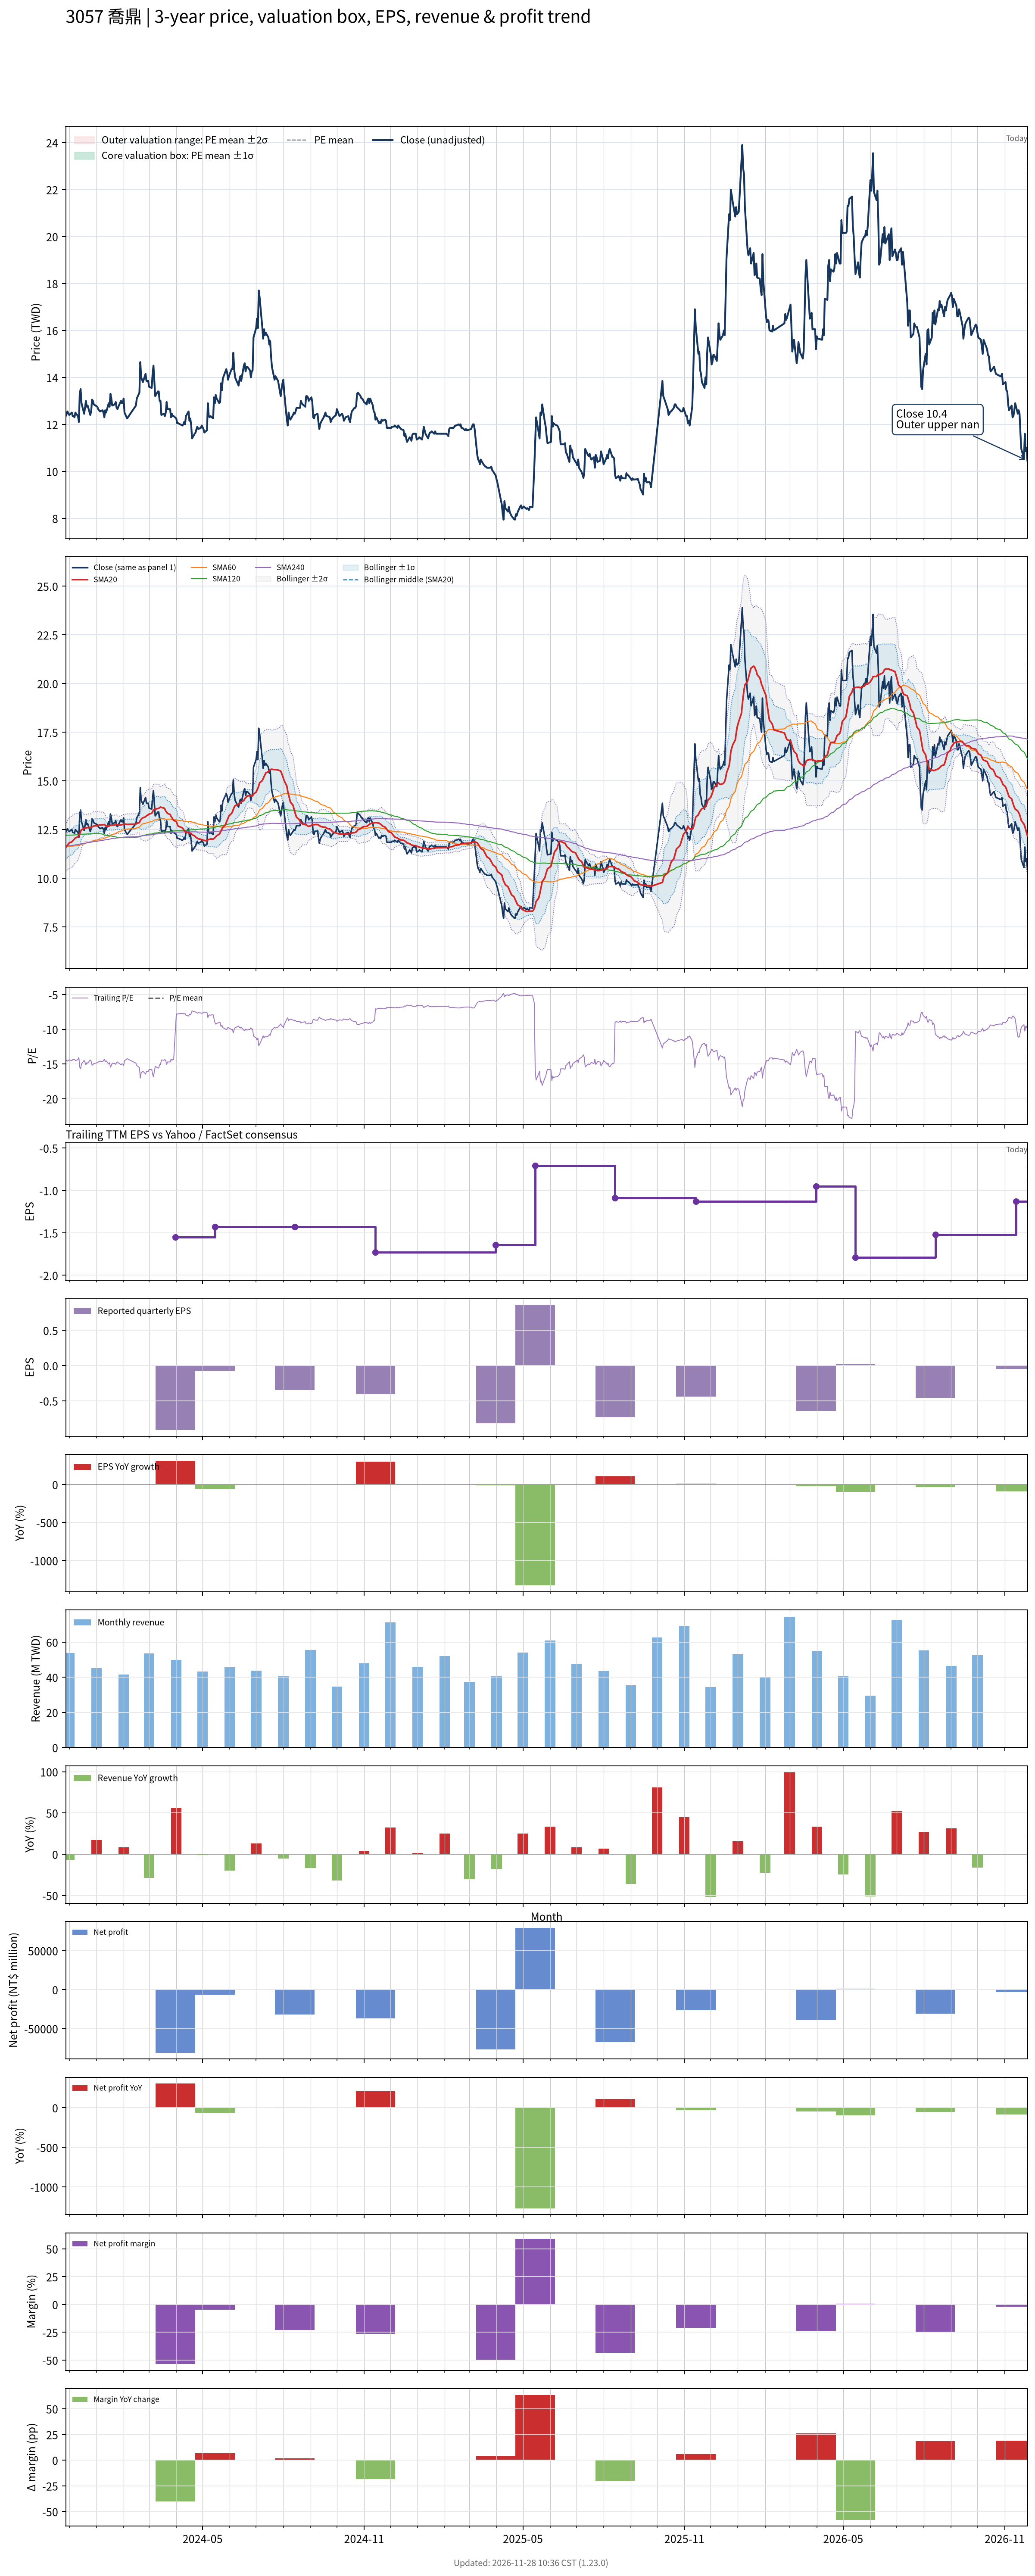

The data file committed next to this chart (first rows):
# chart-version: skill-stock-dynamic-val…
date, close, available_date, period_end, eps, ttm_eps, pe, pe_mean, pe_std, price_m2, price_m1, price_mean, price_p1, price_p2, forward_eps, forward_pe, forward_pe_mean, forward_pe_std, forward_price_m2, forward_price_m1, forward_price_mean, forward_price_p1, forward_price_p2, sma20
2023-11-27, 12.35, 2023-11-14, 2023-09-30, -0.1, -0.86, -14.36, , , , , , , , , , , , , , , , , 11.56
2023-11-28, 12.45, 2023-11-14, 2023-09-30, -0.1, -0.86, -14.48, , , , , , , , , , , , , , , , , 11.62
2023-11-29, 12.55, 2023-11-14, 2023-09-30, -0.1, -0.86, -14.59, , , , , , , , , , , , , , , , , 11.7
2023-11-30, 12.45, 2023-11-14, 2023-09-30, -0.1, -0.86, -14.48, , , , , , , , , , , , , , , , , 11.76
2023-12-01, 12.4, 2023-11-14, 2023-09-30, -0.1, -0.86, -14.42, , , , , , , , , , , , , , , , , 11.81
2023-12-04, 12.5, 2023-11-14, 2023-09-30, -0.1, -0.86, -14.53, , , , , , , , , , , , , , , , , 11.87
2023-12-05, 12.35, 2023-11-14, 2023-09-30, -0.1, -0.86, -14.36, , , , , , , , , , , , , , , , , 11.91
2023-12-06, 12.35, 2023-11-14, 2023-09-30, -0.1, -0.86, -14.36, , , , , , , , , , , , , , , , , 11.96
2023-12-07, 12.3, 2023-11-14, 2023-09-30, -0.1, -0.86, -14.3, , , , , , , , , , , , , , , , , 12.02
2023-12-08, 12.5, 2023-11-14, 2023-09-30, -0.1, -0.86, -14.53, , , , , , , , , , , , , , , , , 12.07
2023-12-11, 12.35, 2023-11-14, 2023-09-30, -0.1, -0.86, -14.36, , , , , , , , , , , , , , , , , 12.12
2023-12-12, 12.1, 2023-11-14, 2023-09-30, -0.1, -0.86, -14.07, , , , , , , , , , , , , , , , , 12.18
2023-12-13, 13.3, 2023-11-14, 2023-09-30, -0.1, -0.86, -15.47, , , , , , , , , , , , , , , , , 12.29
2023-12-14, 13.5, 2023-11-14, 2023-09-30, -0.1, -0.86, -15.7, , , , , , , , , , , , , , , , , 12.4
2023-12-15, 12.9, 2023-11-14, 2023-09-30, -0.1, -0.86, -15, , , , , , , , , , , , , , , , , 12.49
2023-12-18, 12.45, 2023-11-14, 2023-09-30, -0.1, -0.86, -14.48, , , , , , , , , , , , , , , , , 12.55
2023-12-19, 12.7, 2023-11-14, 2023-09-30, -0.1, -0.86, -14.77, , , , , , , , , , , , , , , , , 12.57
2023-12-20, 13, 2023-11-14, 2023-09-30, -0.1, -0.86, -15.12, , , , , , , , , , , , , , , , , 12.58
2023-12-21, 12.75, 2023-11-14, 2023-09-30, -0.1, -0.86, -14.83, , , , , , , , , , , , , , , , , 12.59
2023-12-22, 12.8, 2023-11-14, 2023-09-30, -0.1, -0.86, -14.88, , , , , , , , , , , , , , , , , 12.6
2023-12-25, 12.4, 2023-11-14, 2023-09-30, -0.1, -0.86, -14.42, , , , , , , , , , , , , , , , , 12.61
2023-12-26, 12.55, 2023-11-14, 2023-09-30, -0.1, -0.86, -14.59, , , , , , , , , , , , , , , , , 12.61
2023-12-27, 13.05, 2023-11-14, 2023-09-30, -0.1, -0.86, -15.17, , , , , , , , , , , , , , , , , 12.63
2023-12-28, 13, 2023-11-14, 2023-09-30, -0.1, -0.86, -15.12, , , , , , , , , , , , , , , , , 12.66
2023-12-29, 12.85, 2023-11-14, 2023-09-30, -0.1, -0.86, -14.94, , , , , , , , , , , , , , , , , 12.69
2024-01-02, 12.75, 2023-11-14, 2023-09-30, -0.1, -0.86, -14.83, , , , , , , , , , , , , , , , , 12.7
2024-01-03, 12.65, 2023-11-14, 2023-09-30, -0.1, -0.86, -14.71, , , , , , , , , , , , , , , , , 12.71
2024-01-04, 12.6, 2023-11-14, 2023-09-30, -0.1, -0.86, -14.65, , , , , , , , , , , , , , , , , 12.72
2024-01-05, 12.55, 2023-11-14, 2023-09-30, -0.1, -0.86, -14.59, , , , , , , , , , , , , , , , , 12.74
2024-01-08, 12.6, 2023-11-14, 2023-09-30, -0.1, -0.86, -14.65, , , , , , , , , , , , , , , , , 12.74
2024-01-09, 12.5, 2023-11-14, 2023-09-30, -0.1, -0.86, -14.53, , , , , , , , , , , , , , , , , 12.75
2024-01-10, 12.3, 2023-11-14, 2023-09-30, -0.1, -0.86, -14.3, , , , , , , , , , , , , , , , , 12.76
2024-01-11, 12.6, 2023-11-14, 2023-09-30, -0.1, -0.86, -14.65, , , , , , , , , , , , , , , , , 12.72
2024-01-12, 12.5, 2023-11-14, 2023-09-30, -0.1, -0.86, -14.53, , , , , , , , , , , , , , , , , 12.68
2024-01-15, 12.9, 2023-11-14, 2023-09-30, -0.1, -0.86, -15, , , , , , , , , , , , , , , , , 12.68
2024-01-16, 12.75, 2023-11-14, 2023-09-30, -0.1, -0.86, -14.83, , , , , , , , , , , , , , , , , 12.69
2024-01-17, 13.3, 2023-11-14, 2023-09-30, -0.1, -0.86, -15.47, , , , , , , , , , , , , , , , , 12.72
2024-01-18, 13.1, 2023-11-14, 2023-09-30, -0.1, -0.86, -15.23, , , , , , , , , , , , , , , , , 12.72
2024-01-19, 12.8, 2023-11-14, 2023-09-30, -0.1, -0.86, -14.88, , , , , , , , , , , , , , , , , 12.73
2024-01-22, 12.85, 2023-11-14, 2023-09-30, -0.1, -0.86, -14.94, , , , , , , , , , , , , , , , , 12.73
2024-01-23, 12.95, 2023-11-14, 2023-09-30, -0.1, -0.86, -15.06, , , , , , , , , , , , , , , , , 12.76
2024-01-24, 12.7, 2023-11-14, 2023-09-30, -0.1, -0.86, -14.77, , , , , , , , , , , , , , , , , 12.77
2024-01-25, 12.65, 2023-11-14, 2023-09-30, -0.1, -0.86, -14.71, , , , , , , , , , , , , , , , , 12.74
2024-01-26, 12.75, 2023-11-14, 2023-09-30, -0.1, -0.86, -14.83, , , , , , , , , , , , , , , , , 12.73
2024-01-29, 13, 2023-11-14, 2023-09-30, -0.1, -0.86, -15.12, , , , , , , , , , , , , , , , , 12.74
2024-01-30, 12.9, 2023-11-14, 2023-09-30, -0.1, -0.86, -15, , , , , , , , , , , , , , , , , 12.75
2024-01-31, 12.9, 2023-11-14, 2023-09-30, -0.1, -0.86, -15, , , , , , , , , , , , , , , , , 12.76
2024-02-01, 13.1, 2023-11-14, 2023-09-30, -0.1, -0.86, -15.23, , , , , , , , , , , , , , , , , 12.79
2024-02-02, 12.5, 2023-11-14, 2023-09-30, -0.1, -0.86, -14.53, , , , , , , , , , , , , , , , , 12.78
2024-02-05, 12.25, 2023-11-14, 2023-09-30, -0.1, -0.86, -14.24, , , , , , , , , , , , , , , , , 12.77
2024-02-15, 12.8, 2023-11-14, 2023-09-30, -0.1, -0.86, -14.88, , , , , , , , , , , , , , , , , 12.78
2024-02-16, 13.1, 2023-11-14, 2023-09-30, -0.1, -0.86, -15.23, , , , , , , , , , , , , , , , , 12.82
2024-02-19, 13.35, 2023-11-14, 2023-09-30, -0.1, -0.86, -15.52, , , , , , , , , , , , , , , , , 12.86
2024-02-20, 14.65, 2023-11-14, 2023-09-30, -0.1, -0.86, -17.03, , , , , , , , , , , , , , , , , 12.96
2024-02-21, 14, 2023-11-14, 2023-09-30, -0.1, -0.86, -16.28, , , , , , , , , , , , , , , , , 13.02
2024-02-22, 13.9, 2023-11-14, 2023-09-30, -0.1, -0.86, -16.16, , , , , , , , , , , , , , , , , 13.08
2024-02-23, 13.8, 2023-11-14, 2023-09-30, -0.1, -0.86, -16.05, , , , , , , , , , , , , , , , , 13.1
2024-02-26, 14.15, 2023-11-14, 2023-09-30, -0.1, -0.86, -16.45, , , , , , , , , , , , , , , , , 13.15
2024-02-27, 13.85, 2023-11-14, 2023-09-30, -0.1, -0.86, -16.1, , , , , , , , , , , , , , , , , 13.21
... 663 more rows
